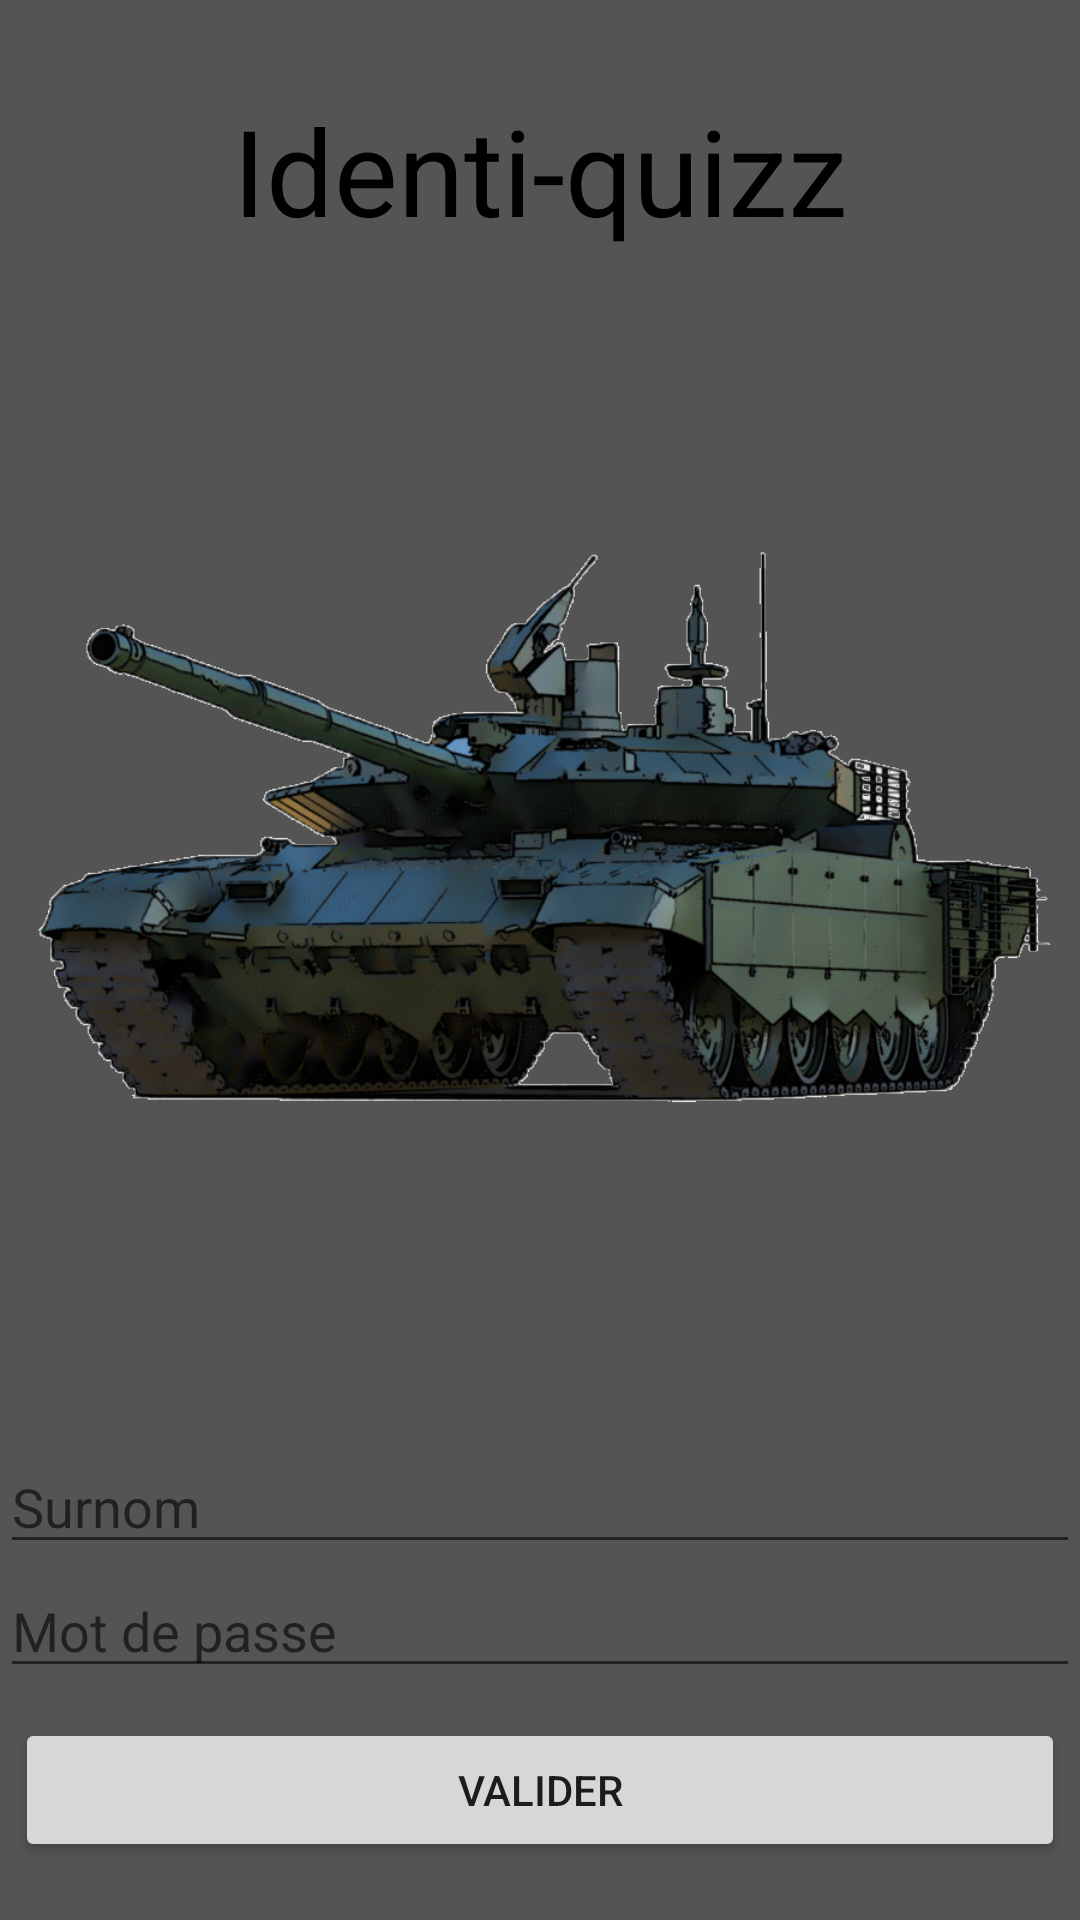

The Android layout XML behind this screen, and the referenced resources:
<!-- AndroidManifest.xml: application theme AppTheme.NoActionBar -->
<!-- res/layout/activity_emailpassword.xml -->
<LinearLayout xmlns:android="http://schemas.android.com/apk/res/android"
    xmlns:tools="http://schemas.android.com/tools"
    android:id="@+id/main_layout"
    android:layout_width="match_parent"
    android:layout_height="match_parent"
    android:background="@color/gris1"
    android:orientation="vertical"
    android:weightSum="4">

    <LinearLayout
        android:layout_width="match_parent"
        android:layout_height="0dp"
        android:layout_weight="3"
        android:gravity="center_horizontal"
        android:orientation="vertical">

        <TextView
            android:id="@+id/text_accueil"
            android:layout_width="fill_parent"
            android:layout_height="wrap_content"
            android:layout_margin="30dp"
            android:gravity="center"
            android:text="Identi-quizz"
            android:textColor="@color/noir"
            android:textSize="40dp"></TextView>

        <ImageView
            android:id="@+id/icon"
            style="@style/ThemeOverlay.FirebaseIcon"
            android:layout_width="wrap_content"
            android:layout_height="wrap_content"
            android:contentDescription="@string/desc_firebase_lockup"
            android:src="@drawable/charcombat" />

        <TextView
            android:id="@+id/commentaire"
            android:textSize="10dp"
            android:layout_width="fill_parent"
            android:layout_height="wrap_content"
            android:gravity="center"
            android:layout_margin = "30dp"
            android:textColor="@color/noir"
            android:text=""></TextView>

    </LinearLayout>

    <LinearLayout
        android:layout_width="match_parent"
        android:layout_height="0dp"
        android:layout_weight="3"
        android:gravity="center_horizontal"
        android:orientation="vertical">

        <EditText
            android:id="@+id/surnom"
            android:layout_height="wrap_content"
            android:layout_width="match_parent"
            android:hint="Surnom"/>

        <EditText
            android:id="@+id/pasword"
            android:layout_height="wrap_content"
            android:layout_width="match_parent"
            android:hint="Mot de passe"/>





        <Button
            android:id="@+id/validation"
            android:layout_width="fill_parent"
            android:layout_height="wrap_content"
            android:layout_marginTop="10dp"
            android:layout_marginLeft="5dp"
            android:layout_marginRight="5dp"
            android:text="Valider" />

    </LinearLayout>

</LinearLayout>
<!-- resources referenced by this layout -->
<resources>
  <color name="gris1">#545454</color>
  <color name="noir">#000000</color>
  <!-- drawable charcombat: png bitmap (drawable-hdpi, 393165 bytes) -->
  <string name="desc_firebase_lockup">Firebase logo and name</string>
  <style name="AppTheme.NoActionBar">
          <item name="windowActionBar">false</item>
          <item name="windowNoTitle">true</item>
          <item name="android:windowDrawsSystemBarBackgrounds">true</item>
          <item name="android:statusBarColor">@color/gris2</item>
          <item name="android:navigationBarColor">@color/gris2</item>
      </style>
  <color name="gris2">#2E2E2E</color>
</resources>
